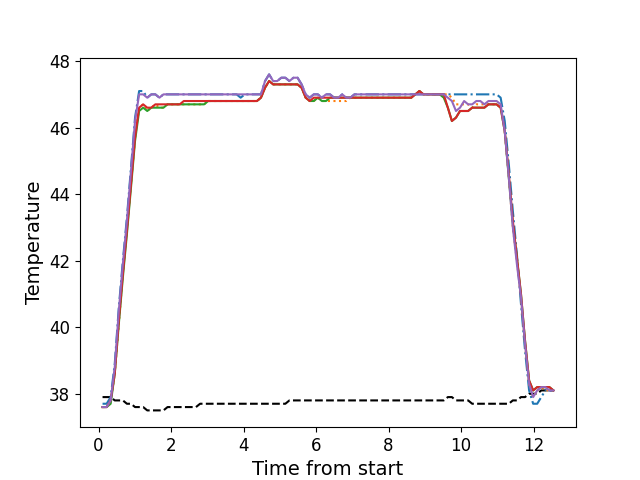

The table this chart was drawn from, first rows:
, times, neutral, z1, z2, z3, z4, z5
0, 0.1101, 37.9, 37.7, 37.6, 37.6, 37.6, 37.6
1, 0.2228, 37.9, 37.7, 37.6, 37.6, 37.6, 37.6
2, 0.3344, 37.9, 37.9, 37.8, 37.7, 37.8, 37.8
3, 0.4465, 37.8, 38.9, 38.6, 38.6, 38.6, 38.8
4, 0.5591, 37.8, 40.6, 40.1, 40.1, 40.2, 40.5
5, 0.6708, 37.8, 42.0, 41.6, 41.5, 41.6, 41.9
6, 0.7824, 37.7, 43.3, 42.9, 42.8, 42.9, 43.2
7, 0.895, 37.7, 44.8, 44.3, 44.2, 44.3, 44.7
8, 1.007, 37.6, 46.3, 45.7, 45.6, 45.7, 46.2
9, 1.119, 37.6, 47.1, 46.6, 46.5, 46.6, 47.0
10, 1.231, 37.6, 47.1, 46.7, 46.6, 46.7, 47.0
11, 1.343, 37.5, 46.9, 46.5, 46.5, 46.6, 46.9
12, 1.455, 37.5, 47.0, 46.6, 46.6, 46.6, 47.0
13, 1.567, 37.5, 47.0, 46.7, 46.6, 46.7, 47.0
14, 1.68, 37.5, 46.9, 46.6, 46.6, 46.7, 46.9
15, 1.791, 37.5, 47.0, 46.6, 46.6, 46.7, 47.0
16, 1.904, 37.6, 47.0, 46.7, 46.7, 46.7, 47.0
17, 2.015, 37.6, 47.0, 46.7, 46.7, 46.7, 47.0
18, 2.128, 37.6, 47.0, 46.7, 46.7, 46.7, 47.0
19, 2.239, 37.6, 47.0, 46.7, 46.7, 46.7, 47.0
20, 2.352, 37.6, 47.0, 46.7, 46.7, 46.8, 47.0
21, 2.463, 37.6, 47.0, 46.7, 46.7, 46.8, 47.0
22, 2.576, 37.6, 47.0, 46.7, 46.7, 46.8, 47.0
23, 2.688, 37.6, 47.0, 46.7, 46.7, 46.8, 47.0
24, 2.801, 37.7, 47.0, 46.7, 46.7, 46.8, 47.0
25, 2.912, 37.7, 47.0, 46.7, 46.7, 46.8, 47.0
26, 3.025, 37.7, 47.0, 46.8, 46.8, 46.8, 47.0
27, 3.136, 37.7, 47.0, 46.8, 46.8, 46.8, 47.0
28, 3.248, 37.7, 47.0, 46.8, 46.8, 46.8, 47.0
29, 3.361, 37.7, 47.0, 46.8, 46.8, 46.8, 47.0
30, 3.472, 37.7, 47.0, 46.8, 46.8, 46.8, 47.0
31, 3.584, 37.7, 47.0, 46.8, 46.8, 46.8, 47.0
32, 3.697, 37.7, 47.0, 46.8, 46.8, 46.8, 47.0
33, 3.808, 37.7, 47.0, 46.8, 46.8, 46.8, 47.0
34, 3.921, 37.7, 46.9, 46.8, 46.8, 46.8, 47.0
35, 4.033, 37.7, 47.0, 46.8, 46.8, 46.8, 47.0
36, 4.145, 37.7, 47.0, 46.8, 46.8, 46.8, 47.0
37, 4.256, 37.7, 47.0, 46.8, 46.8, 46.8, 47.0
38, 4.369, 37.7, 47.0, 46.8, 46.8, 46.8, 47.0
39, 4.481, 37.7, 47.0, 46.9, 46.9, 46.9, 47.0
40, 4.593, 37.7, 47.4, 47.2, 47.2, 47.2, 47.4
41, 4.705, 37.7, 47.6, 47.4, 47.4, 47.4, 47.6
42, 4.818, 37.7, 47.4, 47.3, 47.3, 47.3, 47.4
43, 4.929, 37.7, 47.4, 47.3, 47.3, 47.3, 47.4
44, 5.042, 37.7, 47.5, 47.3, 47.3, 47.3, 47.5
45, 5.153, 37.7, 47.5, 47.3, 47.3, 47.3, 47.5
46, 5.266, 37.8, 47.4, 47.3, 47.3, 47.3, 47.4
47, 5.377, 37.8, 47.5, 47.3, 47.3, 47.3, 47.5
48, 5.49, 37.8, 47.5, 47.3, 47.3, 47.3, 47.5
49, 5.602, 37.8, 47.3, 47.2, 47.2, 47.2, 47.3
50, 5.714, 37.8, 47.0, 46.9, 46.9, 46.9, 47.0
51, 5.826, 37.8, 46.9, 46.8, 46.8, 46.8, 46.9
52, 5.937, 37.8, 47.0, 46.8, 46.8, 46.9, 47.0
53, 6.05, 37.8, 47.0, 46.9, 46.9, 46.9, 47.0
54, 6.161, 37.8, 46.9, 46.8, 46.8, 46.9, 46.9
55, 6.274, 37.8, 47.0, 46.8, 46.8, 46.9, 47.0
56, 6.386, 37.8, 47.0, 46.8, 46.9, 46.9, 47.0
57, 6.498, 37.8, 46.9, 46.8, 46.9, 46.9, 46.9
58, 6.61, 37.8, 46.9, 46.8, 46.9, 46.9, 46.9
59, 6.722, 37.8, 47.0, 46.8, 46.9, 46.9, 47.0
... 52 more rows
